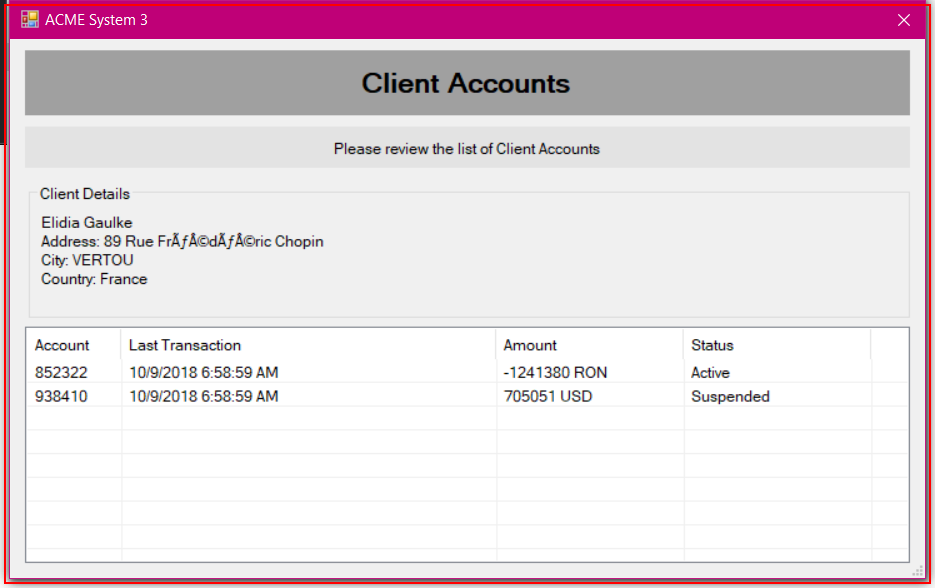
Workflow: ACME_System3_Open_Client_Movement

Step 1 [try]: find 'moveable, focusable' (acme-system3.exe)

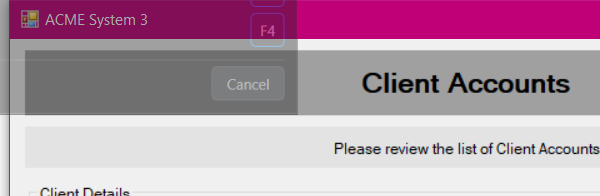
Step 2 [try]: Attach Window 'Open ACME System3' on 'ClientAccounts' (acme-system3.exe)

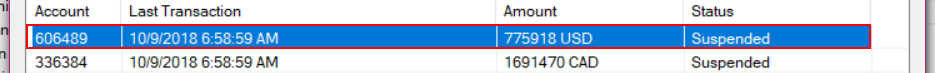
Step 3 [try]: click on the list item '{0}' (acme-system3.exe)

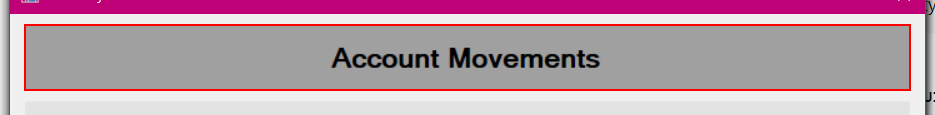
Step 4 [try]: find 'Account Movements' (acme-system3.exe)